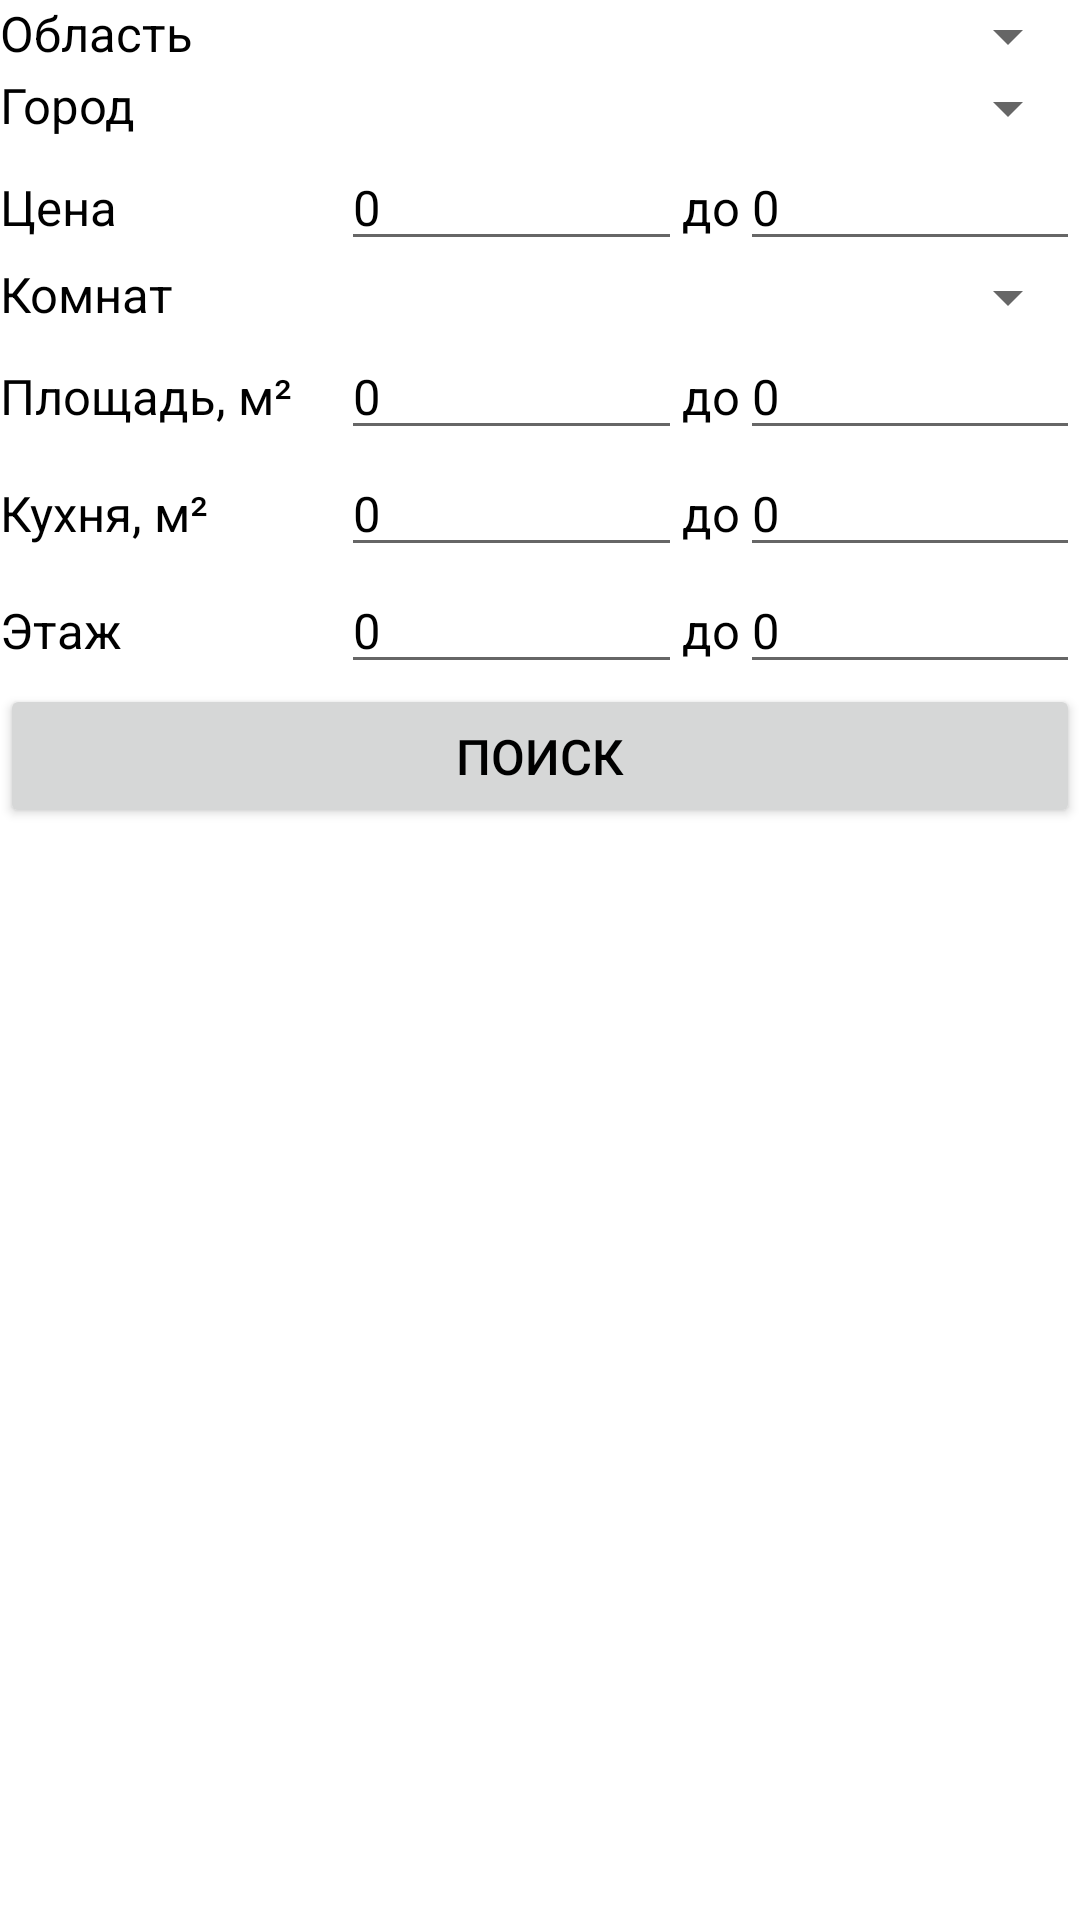

Reconstruct the res/layout file that produces this screen, plus the resources it refers to.
<!-- AndroidManifest.xml: application theme Theme.MyApplication -->
<!-- res/layout/main_fragment.xml -->
<?xml version="1.0" encoding="utf-8"?>
<LinearLayout xmlns:android="http://schemas.android.com/apk/res/android"
    xmlns:tools="http://schemas.android.com/tools"
    android:id="@+id/main"
    android:layout_width="match_parent"
    android:layout_height="match_parent"
    android:layout_margin="2dp"
    android:orientation="vertical"
    tools:context=".Fragment.MainFragment">

    <LinearLayout
        android:layout_width="match_parent"
        android:layout_height="wrap_content">

        <TextView
            android:layout_width="match_parent"
            android:layout_height="wrap_content"
            android:layout_weight="1.1"
            android:text="@string/state"
            android:textColor="@color/black"
            android:textSize="8pt" />

        <Spinner
            android:id="@+id/states"
            android:layout_width="match_parent"
            android:layout_height="wrap_content"
            android:layout_weight="0.5"
            android:textColor="@color/black"
            android:textSize="8pt" />
    </LinearLayout>

    <LinearLayout
        android:layout_width="match_parent"
        android:layout_height="wrap_content">

        <TextView
            android:layout_width="match_parent"
            android:layout_height="wrap_content"
            android:layout_weight="1.1"
            android:text="@string/city"
            android:textColor="@color/black"
            android:textSize="8pt" />

        <Spinner
            android:id="@+id/spin_city"
            android:layout_width="match_parent"
            android:layout_height="wrap_content"
            android:layout_weight="0.5"
            android:textColor="@color/black"
            android:textSize="8pt" />
    </LinearLayout>

    <LinearLayout
        android:layout_width="match_parent"
        android:layout_height="wrap_content">

        <TextView
            android:layout_width="match_parent"
            android:layout_height="wrap_content"
            android:layout_weight="0.5"
            android:text="@string/price"
            android:textColor="@color/black"
            android:textSize="8pt" />

        <EditText
            android:text="@string/zero"
            android:id="@+id/et_price_from"
            android:layout_width="match_parent"
            android:layout_height="wrap_content"
            android:layout_weight="0.5"
            android:inputType="number"
            android:maxLength="8"
            android:textColor="@color/black"
            android:textSize="8pt" />

        <TextView
            android:layout_width="wrap_content"
            android:layout_height="wrap_content"
            android:text="@string/to"
            android:textColor="@color/black"
            android:textSize="8pt" />

        <EditText
            android:text="@string/zero"
            android:id="@+id/et_price_to"
            android:layout_width="match_parent"
            android:layout_height="wrap_content"
            android:layout_weight="0.5"
            android:inputType="number"
            android:maxLength="8"
            android:textColor="@color/black"
            android:textSize="8pt" />
    </LinearLayout>

    <LinearLayout
        android:layout_width="match_parent"
        android:layout_height="wrap_content">

        <TextView
            android:layout_width="match_parent"
            android:layout_height="wrap_content"
            android:layout_weight="1.1"
            android:text="@string/rooms"
            android:textColor="@color/black"
            android:textSize="8pt" />

        <Spinner
            android:id="@+id/spin_rooms"
            android:layout_width="match_parent"
            android:layout_height="wrap_content"
            android:layout_weight="0.5"
            android:textColor="@color/black"
            android:textSize="8pt" />
    </LinearLayout>

    <LinearLayout
        android:layout_width="match_parent"
        android:layout_height="wrap_content">

        <TextView
            android:layout_width="match_parent"
            android:layout_height="wrap_content"
            android:layout_weight="0.5"
            android:text="@string/area"
            android:textColor="@color/black"
            android:textSize="8pt" />

        <EditText
            android:text="@string/zero"
            android:id="@+id/et_area_from"
            android:layout_width="match_parent"
            android:layout_height="wrap_content"
            android:layout_weight="0.5"
            android:inputType="number"
            android:maxLength="8"
            android:textColor="@color/black"
            android:textSize="8pt" />

        <TextView
            android:layout_width="wrap_content"
            android:layout_height="wrap_content"
            android:text="@string/to"
            android:textColor="@color/black"
            android:textSize="8pt" />

        <EditText
            android:text="@string/zero"
            android:id="@+id/et_area_to"
            android:layout_width="match_parent"
            android:layout_height="wrap_content"
            android:layout_weight="0.5"
            android:inputType="number"
            android:maxLength="8"
            android:textColor="@color/black"
            android:textSize="8pt" />
    </LinearLayout>

    <LinearLayout
        android:layout_width="match_parent"
        android:layout_height="wrap_content">

        <TextView
            android:layout_width="match_parent"
            android:layout_height="wrap_content"
            android:layout_weight="0.5"
            android:text="@string/kitchen"
            android:textColor="@color/black"
            android:textSize="8pt" />

        <EditText
            android:text="@string/zero"
            android:id="@+id/et_kitchen_from"
            android:layout_width="match_parent"
            android:layout_height="wrap_content"
            android:layout_weight="0.5"
            android:inputType="number"
            android:maxLength="3"
            android:textColor="@color/black"
            android:textSize="8pt" />

        <TextView
            android:layout_width="wrap_content"
            android:layout_height="wrap_content"
            android:text="@string/to"
            android:textColor="@color/black"
            android:textSize="8pt" />

        <EditText
            android:text="@string/zero"
            android:id="@+id/et_kitchen_to"
            android:layout_width="match_parent"
            android:layout_height="wrap_content"
            android:layout_weight="0.5"
            android:inputType="number"
            android:maxLength="3"
            android:textColor="@color/black"
            android:textSize="8pt" />
    </LinearLayout>

    <LinearLayout
        android:layout_width="match_parent"
        android:layout_height="wrap_content">

        <TextView
            android:layout_width="match_parent"
            android:layout_height="wrap_content"
            android:layout_weight="0.5"
            android:text="@string/floor"
            android:textColor="@color/black"
            android:textSize="8pt" />

        <EditText
            android:text="@string/zero"
            android:id="@+id/et_floor_from"
            android:layout_width="match_parent"
            android:layout_height="wrap_content"
            android:layout_weight="0.5"
            android:inputType="number"
            android:maxLength="3"
            android:textColor="@color/black"
            android:textSize="8pt" />

        <TextView
            android:layout_width="wrap_content"
            android:layout_height="wrap_content"
            android:text="@string/to"
            android:textColor="@color/black"
            android:textSize="8pt" />

        <EditText
            android:text="@string/zero"
            android:id="@+id/et_floor_to"
            android:layout_width="match_parent"
            android:layout_height="wrap_content"
            android:layout_weight="0.5"
            android:inputType="number"
            android:maxLength="3"
            android:textColor="@color/black"
            android:textSize="8pt" />
    </LinearLayout>

    <LinearLayout
        android:layout_width="match_parent"
        android:layout_height="wrap_content">

        <Button
            android:id="@+id/find"
            android:layout_width="match_parent"
            android:layout_height="wrap_content"
            android:text="@string/find"
            android:textColor="@color/black"
            android:textSize="8pt" />
    </LinearLayout>
    <LinearLayout
        android:layout_margin="3dp"
        android:layout_width="match_parent"
        android:layout_height="wrap_content">
        <ScrollView
            android:layout_width="match_parent"
            android:layout_height="wrap_content">

            <TextView
                android:id="@+id/tv_result"
                android:layout_width="match_parent"
                android:layout_height="wrap_content"
                android:textColor="@color/black"
                android:textSize="8pt"
                android:autoLink="web"
                android:linksClickable="true" />
        </ScrollView>
    </LinearLayout>
</LinearLayout>
<!-- resources referenced by this layout -->
<resources>
  <color name="black">#FF000000</color>
  <string name="area">Площадь, м²</string>
  <string name="city">Город</string>
  <string name="find">Поиск</string>
  <string name="floor">Этаж</string>
  <string name="kitchen">Кухня, м²</string>
  <string name="price">Цена</string>
  <string name="rooms">Комнат</string>
  <string name="state">Область</string>
  <string name="to">до</string>
  <string name="zero">0</string>
  <style name="Theme.MyApplication" parent="Theme.MaterialComponents.DayNight.DarkActionBar">
          
          <item name="colorPrimary">@color/blue</item>
          <item name="colorPrimaryVariant">@color/black</item>
          <item name="colorOnPrimary">@color/white</item>
          
          <item name="colorSecondary">@color/teal_200</item>
          <item name="colorSecondaryVariant">@color/teal_700</item>
          <item name="colorOnSecondary">@color/black</item>
          
          <item name="android:statusBarColor" tools:targetApi="l">?attr/colorPrimaryVariant</item>
          
      </style>
  <color name="blue">#FF244980</color>
  <color name="white">#FFFFFFFF</color>
  <color name="teal_200">#FF03DAC5</color>
  <color name="teal_700">#FF018786</color>
</resources>
